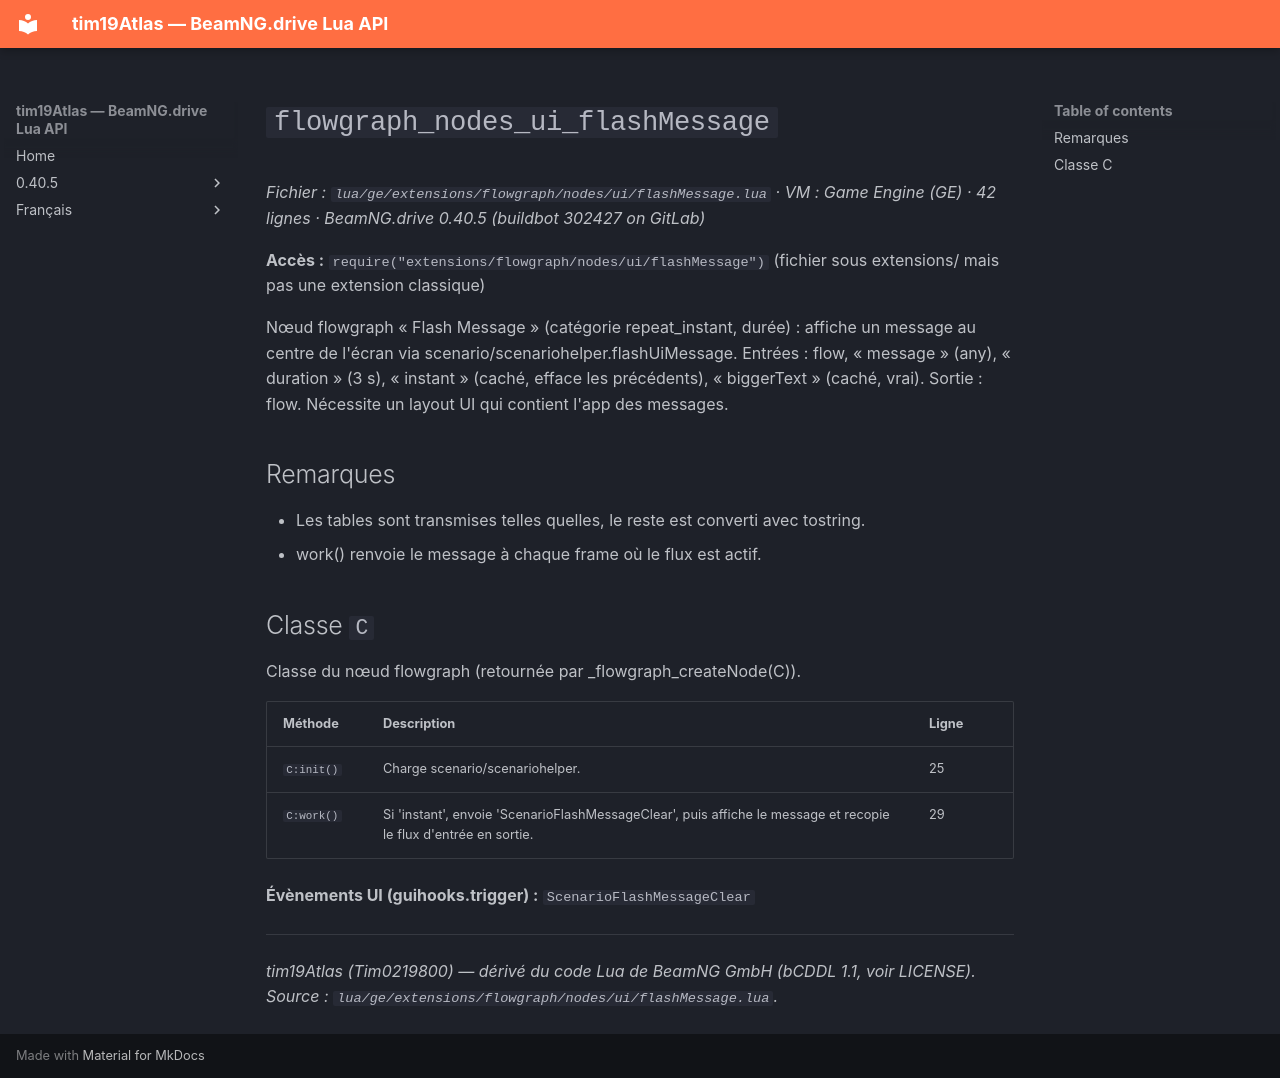

repository: Tim0219800/beamng-lua-atlas · page: fr/0.40.5/ge/extensions/flowgraph/nodes/ui/flashMessage.html · generator: mkdocs

# `flowgraph_nodes_ui_flashMessage`

*Fichier : `lua/ge/extensions/flowgraph/nodes/ui/flashMessage.lua` · VM : Game Engine (GE) · 42 lignes · BeamNG.drive 0.40.5 (buildbot 302427 on GitLab)*

**Accès :** `require("extensions/flowgraph/nodes/ui/flashMessage")` (fichier sous extensions/ mais pas une extension classique)

Nœud flowgraph « Flash Message » (catégorie repeat_instant, durée) : affiche un message au centre de l'écran via scenario/scenariohelper.flashUiMessage. Entrées : flow, « message » (any), « duration » (3 s), « instant » (caché, efface les précédents), « biggerText » (caché, vrai). Sortie : flow. Nécessite un layout UI qui contient l'app des messages.

## Remarques

- Les tables sont transmises telles quelles, le reste est converti avec tostring.
- work() renvoie le message à chaque frame où le flux est actif.

## Classe `C`

Classe du nœud flowgraph (retournée par _flowgraph_createNode(C)).

| Méthode | Description | Ligne |
|---|---|---|
| `C:init()` | Charge scenario/scenariohelper. | 25 |
| `C:work()` | Si 'instant', envoie 'ScenarioFlashMessageClear', puis affiche le message et recopie le flux d'entrée en sortie. | 29 |

**Évènements UI (guihooks.trigger) :** `ScenarioFlashMessageClear`

---
*tim19Atlas (Tim0219800) — dérivé du code Lua de BeamNG GmbH (bCDDL 1.1, voir LICENSE). Source : `lua/ge/extensions/flowgraph/nodes/ui/flashMessage.lua`.*
